Dataset: weapon (GitHub, lok63/warzone-weapon-classifier). Classes: AMAX rifle, FFAR rifle, Grau rifle, Kilo rifle, MAC-10 submachine gun.

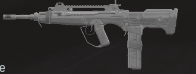
Label: FFAR rifle

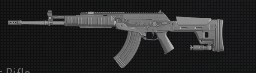
Label: AMAX rifle

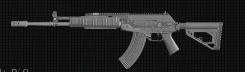
Label: AMAX rifle

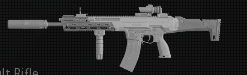
Label: Kilo rifle

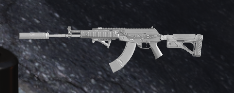
Label: AMAX rifle

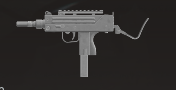
Label: MAC-10 submachine gun
